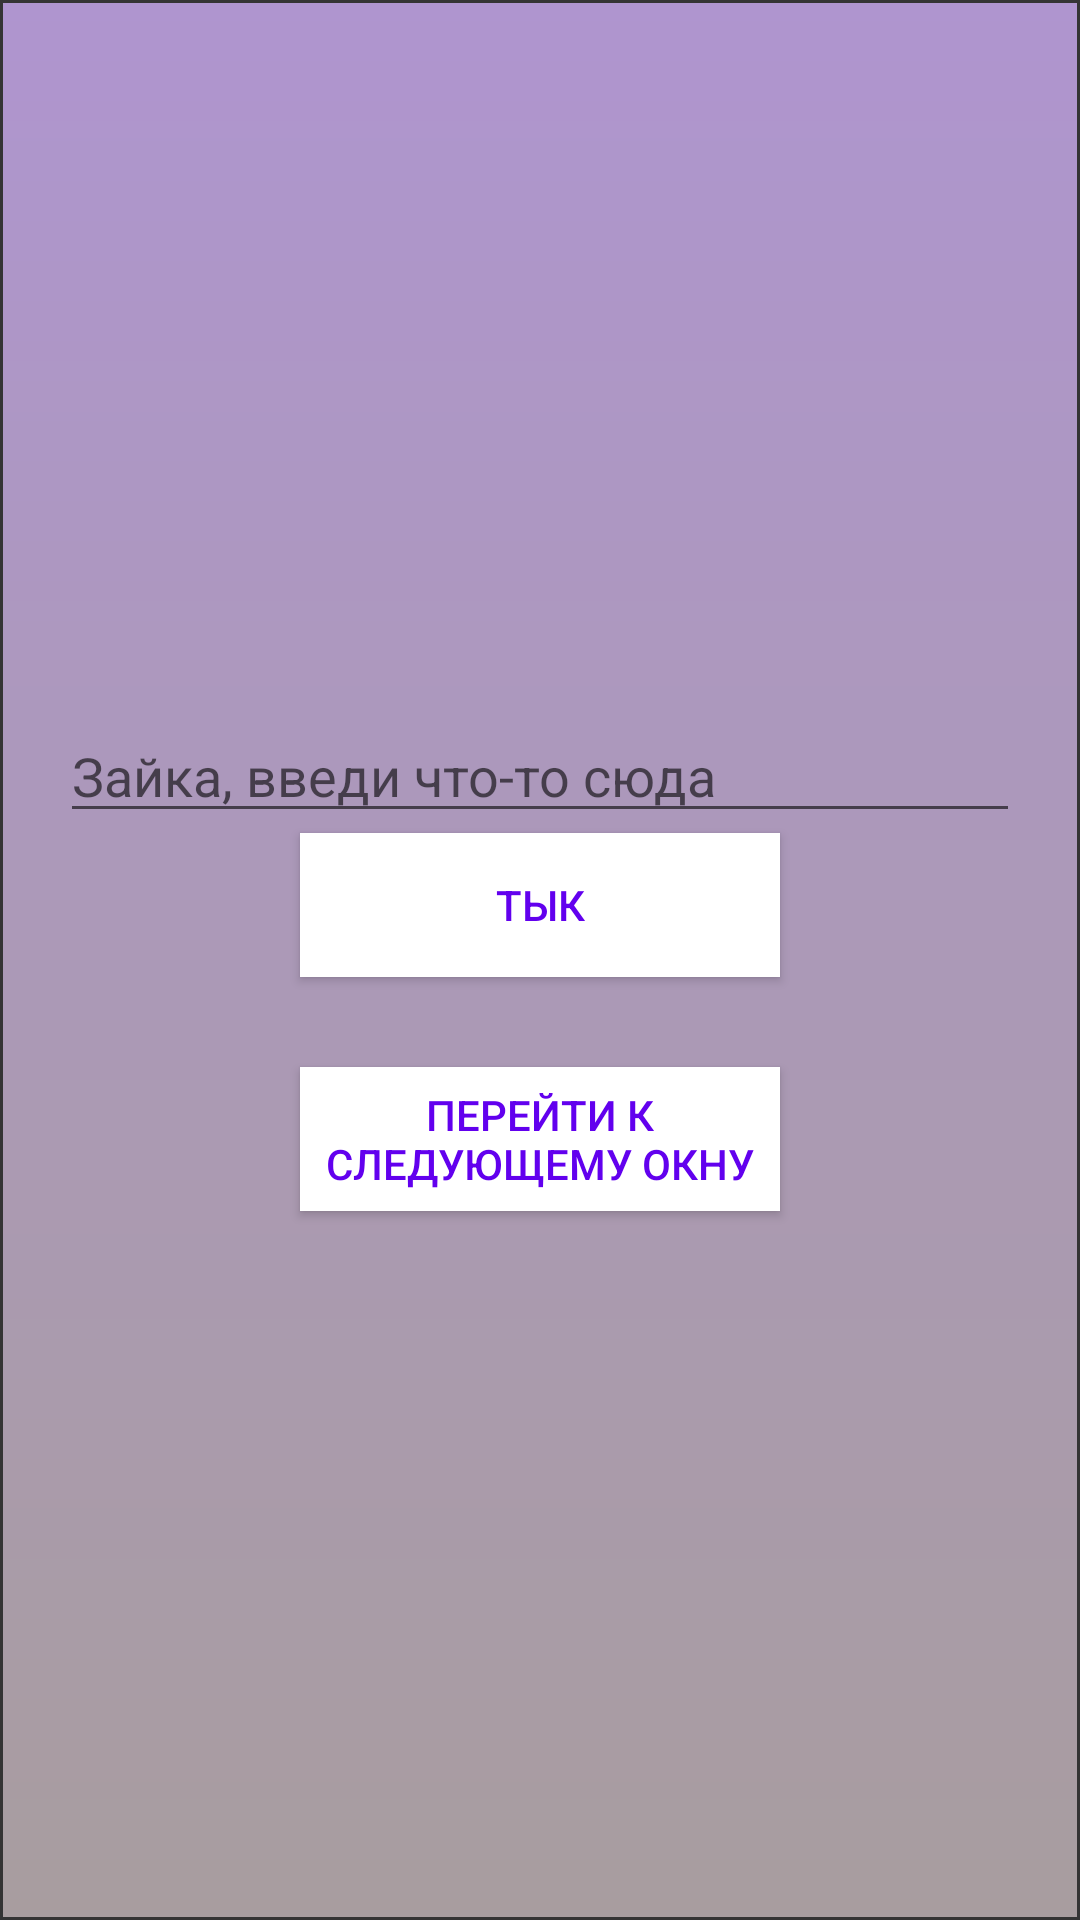

This screen was rendered from an Android layout file. Write that file and the resources it references.
<!-- AndroidManifest.xml: application theme Theme.AppIreallwantToPoop -->
<!-- res/layout/activity_start.xml -->
<?xml version="1.0" encoding="utf-8"?>
<LinearLayout xmlns:android="http://schemas.android.com/apk/res/android"
    xmlns:app="http://schemas.android.com/apk/res-auto"
    android:layout_width="match_parent"
    android:layout_height="match_parent"
    android:background="@drawable/my_gradient_drawable"
    android:gravity="center"
    android:orientation="vertical">

    <EditText
        android:id="@+id/something_et"
        android:layout_width="match_parent"
        android:layout_height="wrap_content"
        android:layout_marginHorizontal="20dp"
        android:hint="@string/hintstart" />

    <Button
        android:id="@+id/tap_btn"
        android:layout_width="match_parent"
        android:layout_height="wrap_content"
        android:layout_marginHorizontal="100dp"
        android:background="@color/white"
        android:text="@string/tap"
        android:textColor="@color/purple_500" />

    <Button
        android:id="@+id/next_btn"
        android:layout_width="match_parent"
        android:layout_height="wrap_content"
        android:layout_marginHorizontal="100dp"
        android:layout_marginTop="30dp"
        android:background="@color/white"
        android:text="Перейти к следующему окну"
        android:textColor="@color/purple_500" />
</LinearLayout>
<!-- resources referenced by this layout -->
<resources>
  <color name="purple_500">#FF6200EE</color>
  <color name="white">#FFFFFFFF</color>
  <!-- drawable my_gradient_drawable (drawable) -->
  <?xml version="1.0" encoding="utf-8"?>
  <shape xmlns:android="http://schemas.android.com/apk/res/android">
      <gradient
          android:type="linear"
          android:angle="90"
          android:startColor ="@color/brown_light"
          android:endColor="@color/purple_light" />
      <stroke android:width="1dp" android:color="#343434" />
  </shape>
  <string name="hintstart">Зайка, введи что-то сюда</string>
  <string name="tap">Тык</string>
  <style name="Theme.AppIreallwantToPoop" parent="Theme.AppCompat.Light.DarkActionBar">
          
          <item name="colorPrimary">@color/purple_500</item>
          <item name="colorPrimaryDark">@color/purple_700</item>
          <item name="colorAccent">@color/teal_200</item>
          
      </style>
  <color name="brown_light">#a89d9f</color>
      #
  <color name="purple_light">#af95cf</color>
  <color name="purple_700">#FF3700B3</color>
  <color name="teal_200">#FF03DAC5</color>
</resources>
